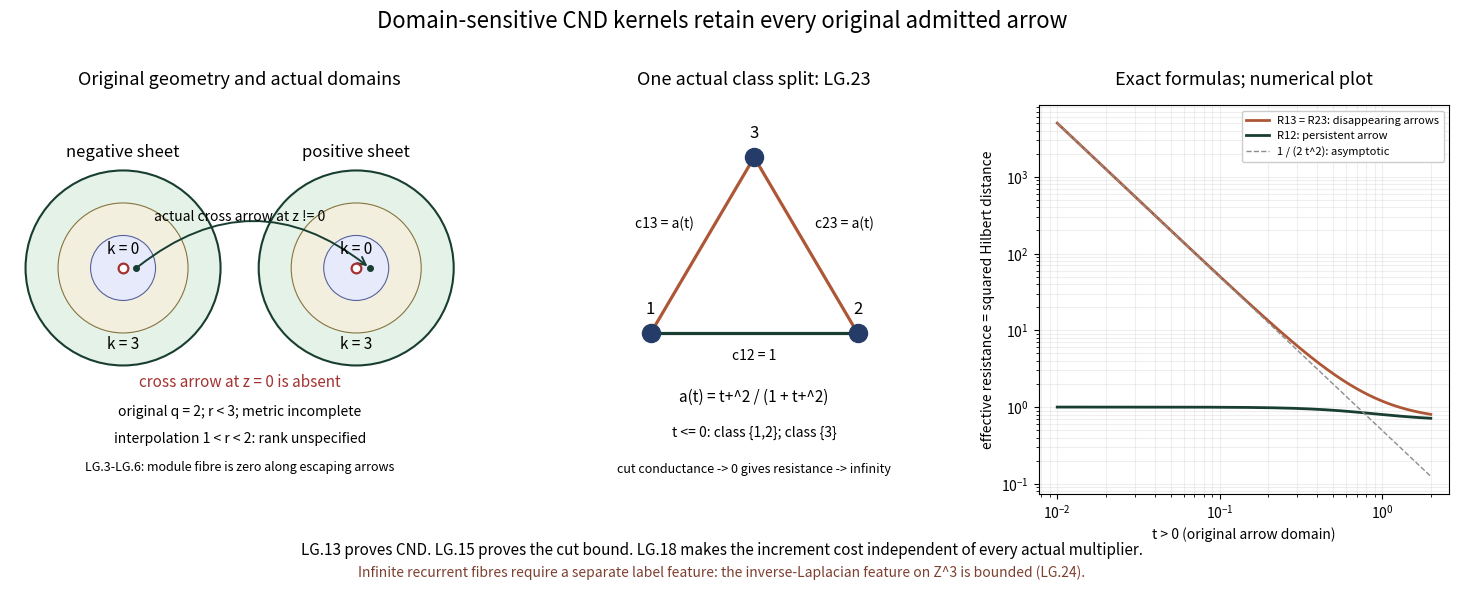

The script that saved this image: (Note: this script raises an exception after producing the figure.)
# BEGIN LG_FIGURE_SOURCE
import base64, io
import numpy as np
import matplotlib
matplotlib.use('Agg')
import matplotlib.pyplot as plt
from pathlib import Path
plt.rcParams['svg.fonttype']='none'
plt.rcParams['svg.hashsalt']='ncg-actual-domain-normal-20261010'
from matplotlib.patches import Circle, FancyArrowPatch

fig = plt.figure(figsize=(15, 5.8), facecolor='white')
gs = fig.add_gridspec(1, 3, width_ratios=(1.4, 1, 1.25))
ax = fig.add_subplot(gs[0, 0])
ax.set_aspect('equal')
ax.set_xlim(-3.25, 3.25); ax.set_ylim(-2.75, 2.75)
ax.axis('off')
for cx, name in ((-1.65, 'negative sheet'), (1.65, 'positive sheet')):
    ax.add_patch(Circle((cx, .45), 1.38, facecolor='#e4f2e7', edgecolor='#183d31', lw=1.5))
    ax.add_patch(Circle((cx, .45), .92, facecolor='#f3efdf', edgecolor='#877440', lw=.8))
    ax.add_patch(Circle((cx, .45), .46, facecolor='#e7eafa', edgecolor='#56639a', lw=.8))
    ax.text(cx, 2.02, name, ha='center', fontsize=12)
    ax.text(cx, .65, 'k = 0', ha='center', fontsize=11)
    ax.text(cx, -.70, 'k = 3', ha='center', fontsize=11)
    ax.plot(cx, .45, 'o', markerfacecolor='white', markeredgecolor='#a33231', ms=7, mew=1.6)
    ax.plot(cx+.19, .45, 'o', color='#183d31', ms=4)
ax.add_patch(FancyArrowPatch((-1.46, .45), (1.84, .45), arrowstyle='->',
    mutation_scale=14, lw=1.4, color='#183d31', connectionstyle='arc3,rad=-.40'))
ax.text(0, 1.12, 'actual cross arrow at z != 0', ha='center', fontsize=10)
ax.text(0, -1.23, 'cross arrow at z = 0 is absent', ha='center', fontsize=11, color='#a33231')
ax.text(0, -1.64, 'original q = 2; r < 3; metric incomplete', ha='center', fontsize=10)
ax.text(0, -2.02, 'interpolation 1 < r < 2: rank unspecified', ha='center', fontsize=10)
ax.text(0, -2.42, 'LG.3-LG.6: module fibre is zero along escaping arrows',
    ha='center', fontsize=9)
ax.set_title('Original geometry and actual domains', fontsize=13, pad=15)

ax2 = fig.add_subplot(gs[0, 1])
ax2.set_aspect('equal'); ax2.set_xlim(-.3, 2.3); ax2.set_ylim(-1.55, 2.2); ax2.axis('off')
points = {1:(0, 0), 2:(2, 0), 3:(1, 1.7)}
for a, b, col, label, xy in ((1,2,'#183d31','c12 = 1',(1,-.25)),
        (1,3,'#ae5737','c13 = a(t)',(.13,1.02)),
        (2,3,'#ae5737','c23 = a(t)',(1.87,1.02))):
    p,q = points[a],points[b]
    ax2.plot((p[0],q[0]),(p[1],q[1]),color=col,lw=2.3)
    ax2.text(*xy,label,ha='center',fontsize=10,
        bbox=dict(facecolor='white',edgecolor='none',pad=1))
for number, p in points.items():
    ax2.plot(*p,'o',color='#263c68',ms=13)
    ax2.text(p[0],p[1]+.19,str(number),ha='center',fontsize=12)
ax2.text(1,-.66,'a(t) = t+^2 / (1 + t+^2)',ha='center',fontsize=11)
ax2.text(1,-1.00,'t <= 0: class {1,2}; class {3}',ha='center',fontsize=10)
ax2.text(1,-1.34,'cut conductance -> 0 gives resistance -> infinity',ha='center',fontsize=9)
ax2.set_title('One actual class split: LG.23',fontsize=13,pad=15)

ax3 = fig.add_subplot(gs[0, 2])
t = np.geomspace(.01, 2, 600)
a = t*t/(1+t*t)
r12 = 2/(2+a)
r13 = (1+a)/(a*(2+a))
ax3.loglog(t,r13,color='#ae5737',lw=2,label='R13 = R23: disappearing arrows')
ax3.loglog(t,r12,color='#183d31',lw=2,label='R12: persistent arrow')
ax3.loglog(t,.5/t**2,ls='--',color='#8d8d8d',lw=1,label='1 / (2 t^2): asymptotic')
ax3.set_xlabel('t > 0 (original arrow domain)')
ax3.set_ylabel('effective resistance = squared Hilbert distance')
ax3.grid(True,which='both',alpha=.20)
ax3.legend(fontsize=8,loc='upper right',framealpha=1)
ax3.set_title('Exact formulas; numerical plot',fontsize=13,pad=15)
fig.suptitle('Domain-sensitive CND kernels retain every original admitted arrow',fontsize=16,y=.995)
fig.subplots_adjust(left=.025,right=.985,bottom=.16,top=.83,wspace=.30)
fig.text(.5,.055,'LG.13 proves CND. LG.15 proves the cut bound. LG.18 makes the increment cost independent of every actual multiplier.',
    ha='center',fontsize=11)
fig.text(.5,.017,'Infinite recurrent fibres require a separate label feature: the inverse-Laplacian feature on Z^3 is bounded (LG.24).',
    ha='center',fontsize=10,color='#7d4030')
fig.savefig(Path(__file__).resolve().parents[2]/'figures'/'actual-domain-resistance.svg',format='svg',metadata={'Date':None})
buf = io.BytesIO()
fig.savefig(buf,format='png',dpi=140,facecolor='white')
plt.close(fig)
(Path(__file__).resolve().parents[2]/'figures'/'actual-domain-resistance.png').write_bytes(buf.getvalue())
# END LG_FIGURE_SOURCE
